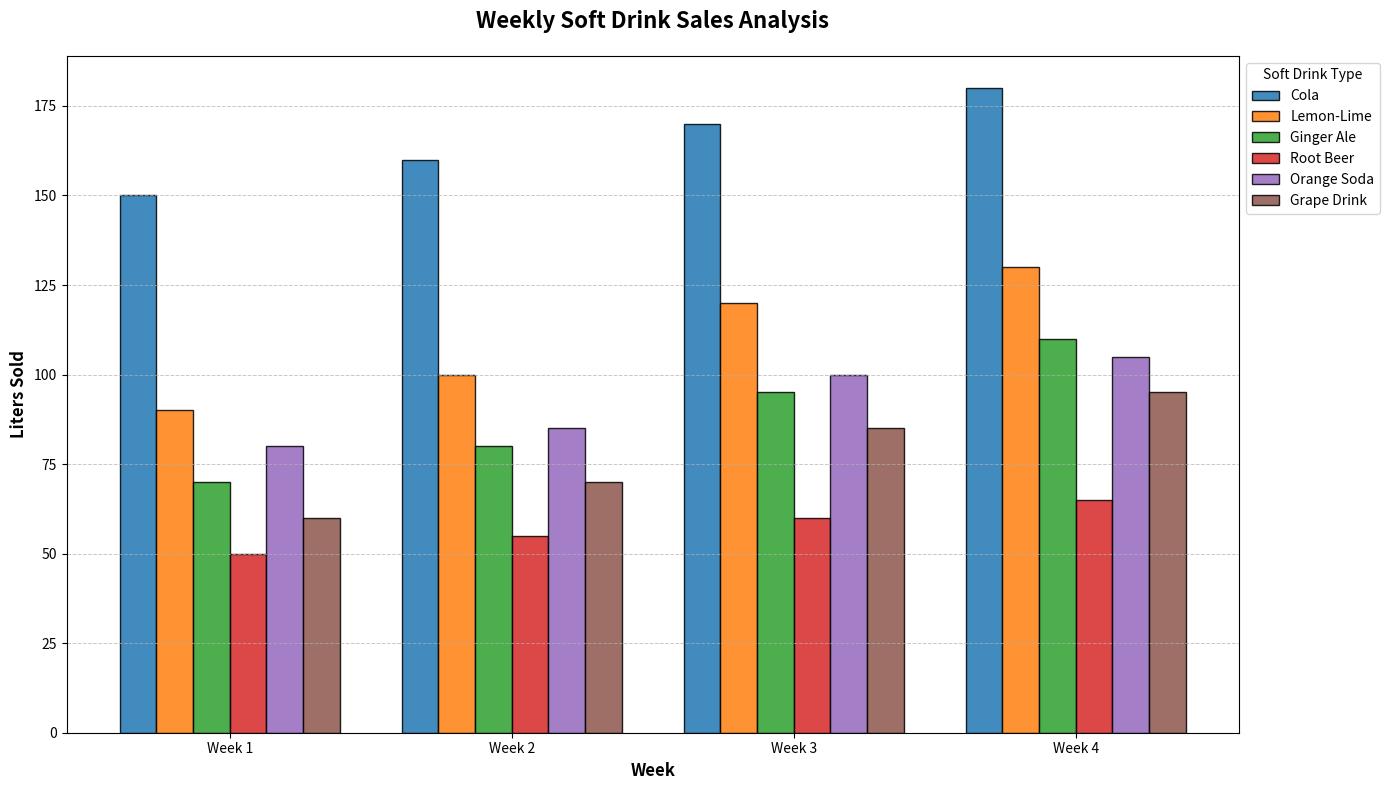

The matplotlib source for this figure:
import matplotlib.pyplot as plt
import numpy as np

weeks = ['Week 1', 'Week 2', 'Week 3', 'Week 4']
soft_drinks = ['Cola', 'Lemon-Lime', 'Ginger Ale', 'Root Beer', 'Orange Soda', 'Grape Drink']

cola_sales = [150, 160, 170, 180]
lemon_lime_sales = [90, 100, 120, 130]
ginger_ale_sales = [70, 80, 95, 110]
root_beer_sales = [50, 55, 60, 65]
orange_soda_sales = [80, 85, 100, 105]
grape_drink_sales = [60, 70, 85, 95]

sales_data = [cola_sales, lemon_lime_sales, ginger_ale_sales, root_beer_sales, orange_soda_sales, grape_drink_sales]
colors = ['#1f77b4', '#ff7f0e', '#2ca02c', '#d62728', '#9467bd', '#8c564b']

fig, ax = plt.subplots(figsize=(14, 8))  # Adjusted figure size for better fit

bar_width = 0.13
index = np.arange(len(weeks))

for i, (sales, color, drink) in enumerate(zip(sales_data, colors, soft_drinks)):
    ax.bar(index + i * bar_width, sales, width=bar_width, color=color, edgecolor='black', label=drink, alpha=0.85)

ax.set_title('Weekly Soft Drink Sales Analysis', fontsize=16, fontweight='bold', pad=20)
ax.set_xlabel('Week', fontsize=12, fontweight='bold')
ax.set_ylabel('Liters Sold', fontsize=12, fontweight='bold')
ax.set_xticks(index + bar_width * (len(soft_drinks) - 1) / 2)
ax.set_xticklabels(weeks)

ax.legend(loc='upper left', bbox_to_anchor=(1, 1), fontsize=10, title='Soft Drink Type')
ax.yaxis.grid(True, linestyle='--', linewidth=0.7, alpha=0.7)

plt.tight_layout()
plt.show()
